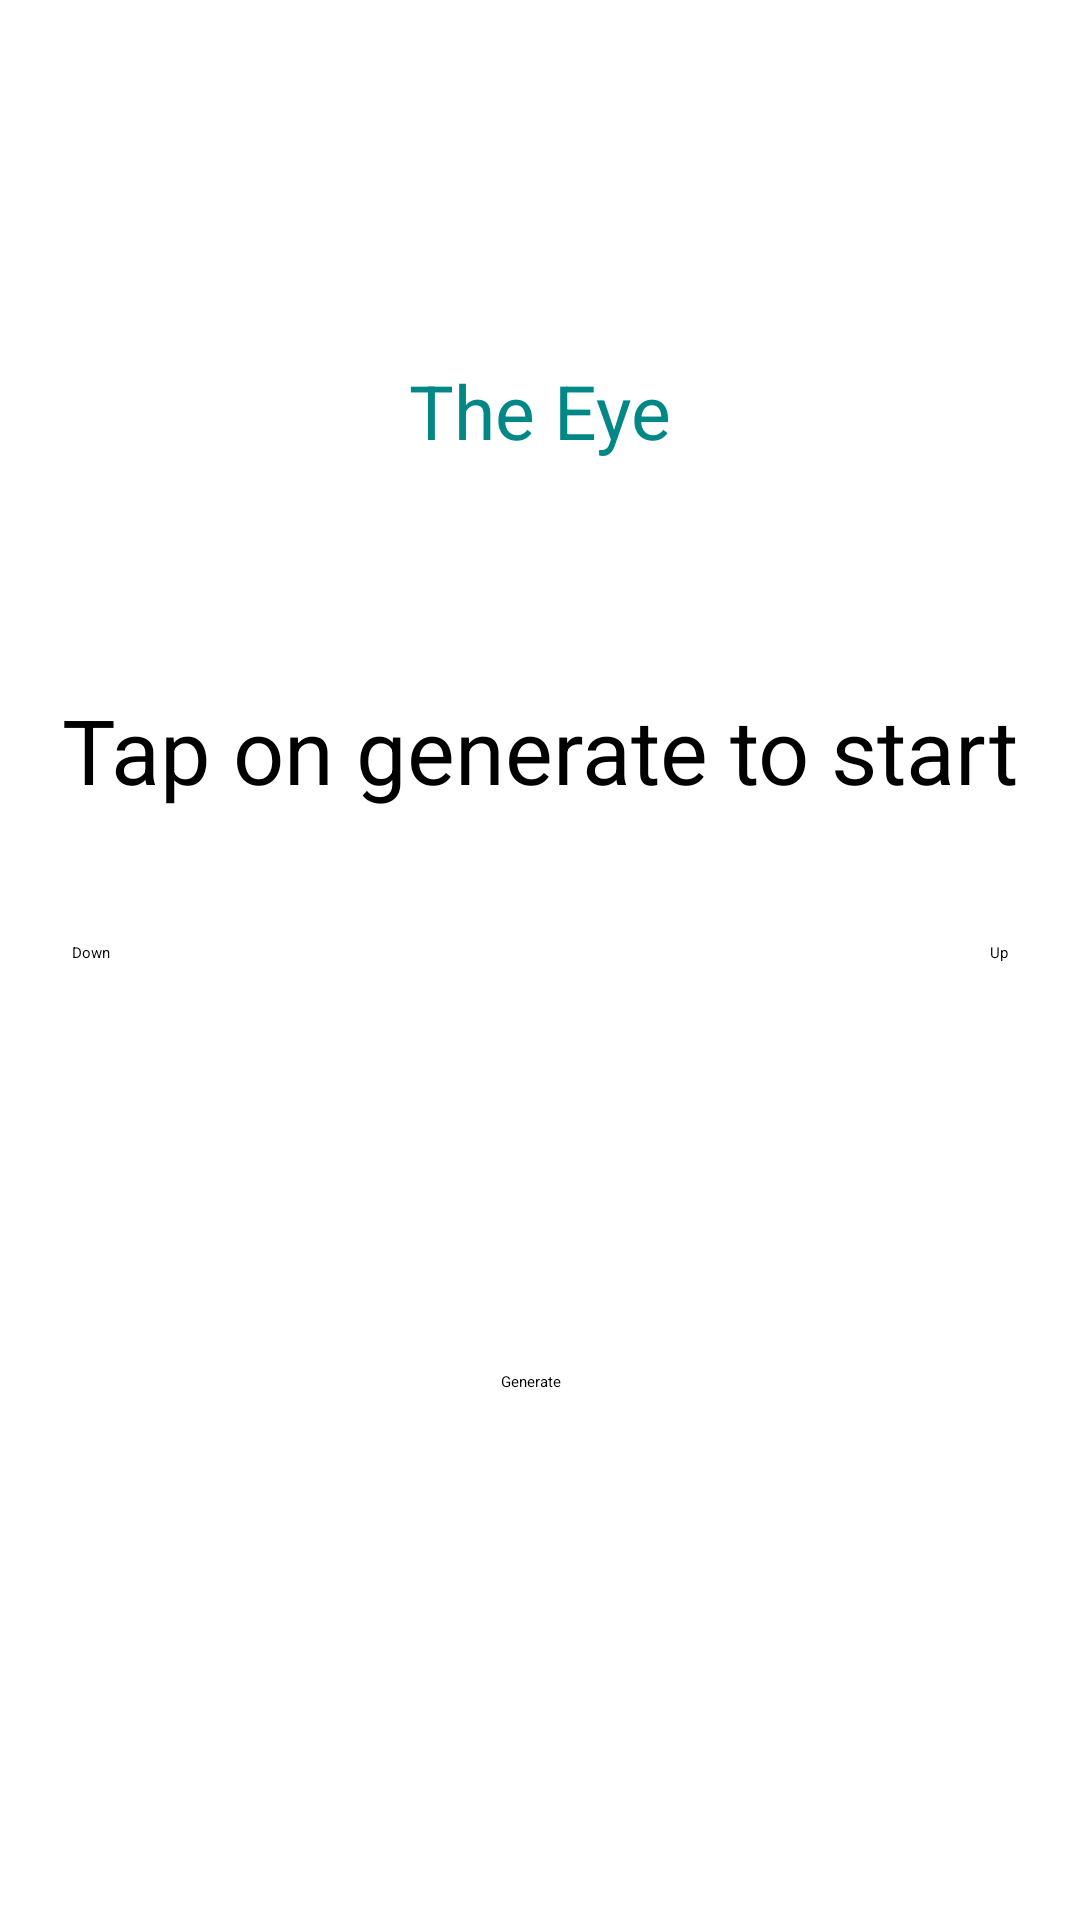

Here is an Android app screen rendered from its layout file. Give the layout XML and the strings, colors and styles it references.
<!-- AndroidManifest.xml: application theme Theme.Practica04TheCheezery -->
<!-- res/layout/activity_main.xml -->
<?xml version="1.0" encoding="utf-8"?>
<androidx.constraintlayout.widget.ConstraintLayout xmlns:android="http://schemas.android.com/apk/res/android"
    xmlns:app="http://schemas.android.com/apk/res-auto"
    xmlns:tools="http://schemas.android.com/tools"
    android:id="@+id/main"
    android:layout_width="match_parent"
    android:layout_height="match_parent"
    android:background="@drawable/background_pattern"
    tools:context=".MainActivity">


    <ImageView
        android:id="@+id/imageView"
        android:layout_width="wrap_content"
        android:layout_height="wrap_content"
        android:layout_marginTop="80dp"
        app:layout_constraintEnd_toEndOf="parent"
        app:layout_constraintStart_toStartOf="parent"
        app:layout_constraintTop_toTopOf="parent"
        app:srcCompat="@drawable/ic_eyeball" />

    <TextView
        android:id="@+id/title"
        android:layout_width="wrap_content"
        android:layout_height="wrap_content"
        android:layout_marginTop="32dp"
        android:text="The Eye"
        android:background="@color/white"
        android:textColor="@color/teal_700"
        android:textSize="25sp"
        android:padding="8dp"
        app:layout_constraintEnd_toEndOf="parent"
        app:layout_constraintStart_toStartOf="parent"
        app:layout_constraintTop_toBottomOf="@+id/imageView" />

    <TextView
        android:id="@+id/guessings"
        android:layout_width="wrap_content"
        android:layout_height="wrap_content"
        android:layout_marginTop="60dp"
        android:background="@color/white"
        android:padding="8dp"
        android:text="Tap on generate to start"
        android:textColor="@color/black"
        android:textSize="30sp"
        app:layout_constraintEnd_toEndOf="parent"
        app:layout_constraintStart_toStartOf="parent"
        app:layout_constraintTop_toBottomOf="@+id/title" />

    <Button
        android:id="@+id/down"
        android:layout_width="wrap_content"
        android:layout_height="wrap_content"
        android:layout_marginStart="24dp"
        android:layout_marginTop="36dp"
        android:backgroundTint="@color/mustard"
        android:text="Down"
        android:textColor="@color/black"
        app:layout_constraintStart_toStartOf="parent"
        app:layout_constraintTop_toBottomOf="@+id/guessings" />

    <Button
        android:id="@+id/up"
        android:layout_width="wrap_content"
        android:layout_height="wrap_content"
        android:layout_marginTop="36dp"
        android:layout_marginEnd="24dp"
        android:backgroundTint="@color/mustard"
        android:text="Up"
        android:textColor="@color/black"
        app:layout_constraintEnd_toEndOf="parent"
        app:layout_constraintTop_toBottomOf="@+id/guessings" />

    <Button
        android:id="@+id/generate"
        android:layout_width="wrap_content"
        android:layout_height="wrap_content"
        android:layout_marginTop="136dp"
        android:backgroundTint="@color/orange"
        android:text="Generate"
        android:textColor="@color/black"
        app:layout_constraintEnd_toEndOf="parent"
        app:layout_constraintHorizontal_bias="0.491"
        app:layout_constraintStart_toStartOf="parent"
        app:layout_constraintTop_toBottomOf="@+id/down" />

    <Button
        android:id="@+id/guessed"
        android:layout_width="wrap_content"
        android:layout_height="wrap_content"
        android:layout_marginTop="8dp"
        android:backgroundTint="@color/teal_700"
        android:text="Guessed"
        android:visibility="gone"
        android:textSize="25sp"
        app:layout_constraintEnd_toEndOf="parent"
        app:layout_constraintStart_toStartOf="parent"
        app:layout_constraintTop_toBottomOf="@+id/generate" />
</androidx.constraintlayout.widget.ConstraintLayout>
<!-- resources referenced by this layout -->
<resources>
  <color name="black">#FF000000</color>
  <color name="mustard">#F0C851</color>
  <color name="orange">#FF9800</color>
  <color name="teal_700">#FF018786</color>
  <color name="white">#FFFFFFFF</color>
  <!-- drawable background_pattern (drawable) -->
  <?xml version="1.0" encoding="utf-8"?>
  <bitmap xmlns:android="http://schemas.android.com/apk/res/android"
  
      android:src="@drawable/pattern"
      android:tileMode="repeat"
  
      />
</resources>
